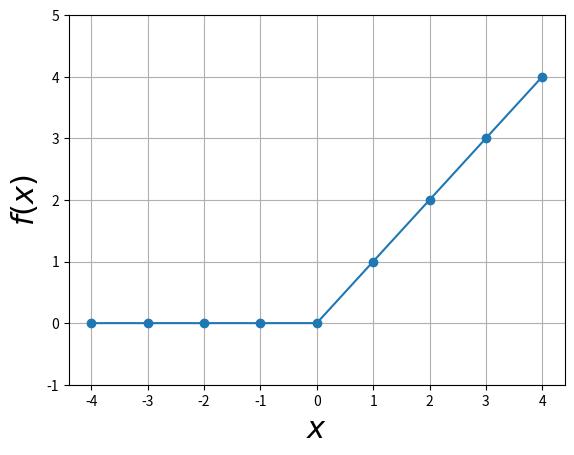

Python code for this plot:
import matplotlib.pyplot as plt
import numpy as np


def f(x):
    return np.maximum(0,x)


X = np.arange(-4,5,1)
Y = f(X)

plt.plot(X,Y,'o-')
plt.ylim(-1,5); plt.grid(); plt.xlabel('$x$', fontsize=22); plt.ylabel('$f(x)$', fontsize=22)


## variation of slope is observed here - for positive numbers
## the slope is 1 - tan 45
## for negative numbers it is 0 
